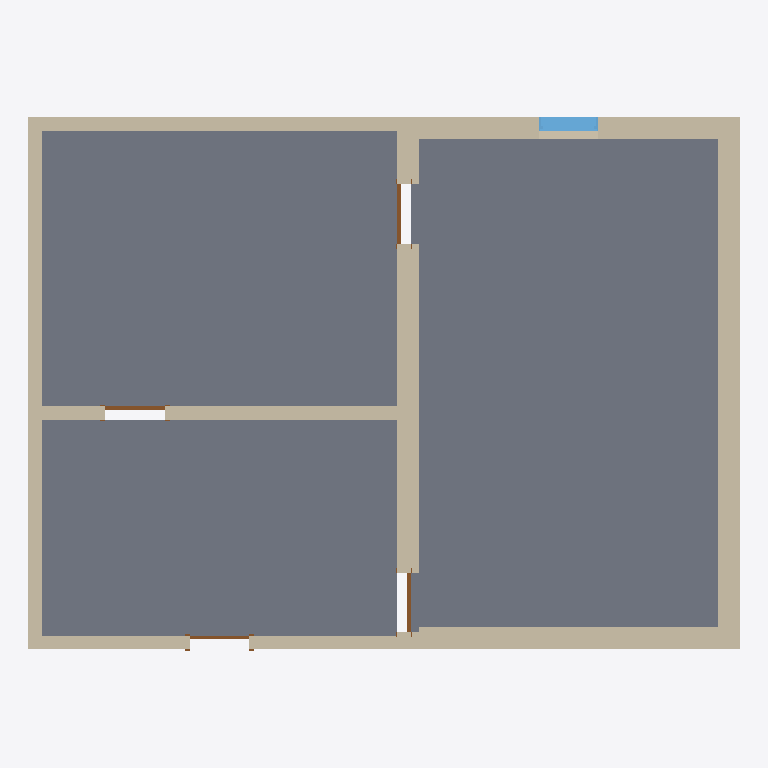
Plan cut of the same IFC building model at storey 'Level 1' (level 0.00 m, cut at 1.40 m), seen from above with north up, elements coloured by IFC class: 11 walls (beige), 4 doors (brown), 3 slabs (grey), 1 window (light blue). Cut surfaces are drawn darker.
Extent 10.9 m × 8.2 m × 3.4 m (x, y, z). Storeys (1): Level 1 at 0.00 m. Elements (19): 11 IfcWallStandardCase, 4 IfcDoor, 3 IfcSlab, 1 IfcWindow.

HEADER;
FILE_DESCRIPTION(('ViewDefinition [CoordinationView_V2.0]'),'2;1');
FILE_NAME('Project Number','2022-03-01T13:17:13',(''),(''),'The EXPRESS Data Manager Version 5.02.0100.07 : 28 Aug 2013','21.1.60.25 - Exporter 21.1.60.25 - Alternate UI 21.1.60.25','');
FILE_SCHEMA(('IFC2X3'));
ENDSEC;
DATA;
#125=IFCPROJECT('1TZk2O7Zf3eQobR0LgsfqB',#41,'Project Number',$,$,'Project Name','Project Status',(#117),#112);
#154=IFCSITE('1TZk2O7Zf3eQobR0Lgsfq9',#41,'Default',$,$,#153,$,$,.ELEMENT.,$,$,$,$,$);
#135=IFCBUILDING('1TZk2O7Zf3eQobR0LgsfqA',#41,'',$,$,#32,$,'',.ELEMENT.,$,$,$);
#144=IFCBUILDINGSTOREY('1TZk2O7Zf3eQobR0ML9MBb',#41,'Level 1',$,'Level:1/4" Head',#142,$,'Level 1',.ELEMENT.,0.0);
#1283=IFCSLAB('0lVWnJ8en7RRI3KrvhGPdi',#41,'Floor:LW Concrete on Metal Deck:356418',$,'Floor:LW Concrete on Metal Deck',#1261,#1281,'356418',.FLOOR.);
#1076=IFCSLAB('0lVWnJ8en7RRI3KrvhGORS',#41,'Floor:Wood Truss  Joist 12" - Carpet Finish:356210',$,'Floor:Wood Truss  Joist 12" - Carpet Finish',#1054,#1074,'356210',.FLOOR.);
#1202=IFCSLAB('0lVWnJ8en7RRI3KrvhGORN',#41,'Floor:Wood Truss  Joist 12" - Carpet Finish:356217',$,'Floor:Wood Truss  Joist 12" - Carpet Finish',#1186,#1200,'356217',.FLOOR.);
#328=IFCWALLSTANDARDCASE('0lVWnJ8en7RRI3KrvhGOGT',#41,'Basic Wall:Generic - 8":355763',$,'Basic Wall:Generic - 8"',#301,#326,'355763');
#496=IFCWALLSTANDARDCASE('0lVWnJ8en7RRI3KrvhGOGR',#41,'Basic Wall:Generic - 8":355765',$,'Basic Wall:Generic - 8"',#476,#494,'355765');
#553=IFCWALLSTANDARDCASE('0lVWnJ8en7RRI3KrvhGOGO',#41,'Basic Wall:Generic - 8":355766',$,'Basic Wall:Generic - 8"',#533,#551,'355766');
#439=IFCWALLSTANDARDCASE('0lVWnJ8en7RRI3KrvhGOGQ',#41,'Basic Wall:Generic - 8":355764',$,'Basic Wall:Generic - 8"',#419,#437,'355764');
#610=IFCWALLSTANDARDCASE('0lVWnJ8en7RRI3KrvhGOHo',#41,'Basic Wall:Generic - 8":355804',$,'Basic Wall:Generic - 8"',#590,#608,'355804');
#667=IFCWALLSTANDARDCASE('0lVWnJ8en7RRI3KrvhGOUD',#41,'Basic Wall:Generic - 8":355875',$,'Basic Wall:Generic - 8"',#647,#665,'355875');
#2021=IFCWALLSTANDARDCASE('3j_nYoLp16Shx19Td97gWW',#41,'Basic Wall:Interior - 5" Partition (2-hr):356530',$,'Basic Wall:Interior - 5" Partition (2-hr)',#2001,#2019,'356530');
#1963=IFCWALLSTANDARDCASE('3j_nYoLp16Shx19Td97gWZ',#41,'Basic Wall:Interior - 5" Partition (2-hr):356529',$,'Basic Wall:Interior - 5" Partition (2-hr)',#1943,#1961,'356529');
#1591=IFCWALLSTANDARDCASE('3j_nYoLp16Shx19Td97gWy',#41,'Basic Wall:Interior - 5" Partition (2-hr):356526',$,'Basic Wall:Interior - 5" Partition (2-hr)',#1565,#1589,'356526');
#1757=IFCWALLSTANDARDCASE('3j_nYoLp16Shx19Td97gWz',#41,'Basic Wall:Interior - 5" Partition (2-hr):356527',$,'Basic Wall:Interior - 5" Partition (2-hr)',#1737,#1755,'356527');
#1860=IFCWALLSTANDARDCASE('3j_nYoLp16Shx19Td97gWY',#41,'Basic Wall:Interior - 5" Partition (2-hr):356528',$,'Basic Wall:Interior - 5" Partition (2-hr)',#1840,#1858,'356528');
#1525=IFCWINDOW('0lVWnJ8en7RRI3KrvhGPda',#41,'Fixed:36" x 48":356426',$,'Fixed:36" x 48"',#2302,#1519,'356426',1219.2,914.4);
#825=IFCDOOR('0lVWnJ8en7RRI3KrvhGOUK',#41,'Single-Flush:36" x 84":355898',$,'Single-Flush:36" x 84"',#2412,#819,'355898',2133.6,914.4);
#949=IFCDOOR('0lVWnJ8en7RRI3KrvhGOV7',#41,'Single-Flush:36" x 84":355945',$,'Single-Flush:36" x 84"',#2358,#943,'355945',2133.6,914.4);
#994=IFCDOOR('0lVWnJ8en7RRI3KrvhGOTq',#41,'Single-Flush:36" x 84":356058',$,'Single-Flush:36" x 84"',#2384,#988,'356058',2133.6,914.4);
#1027=IFCDOOR('0lVWnJ8en7RRI3KrvhGOQq',#41,'Single-Flush:36" x 84":356122',$,'Single-Flush:36" x 84"',#2330,#1021,'356122',2133.6,914.4);
ENDSEC;